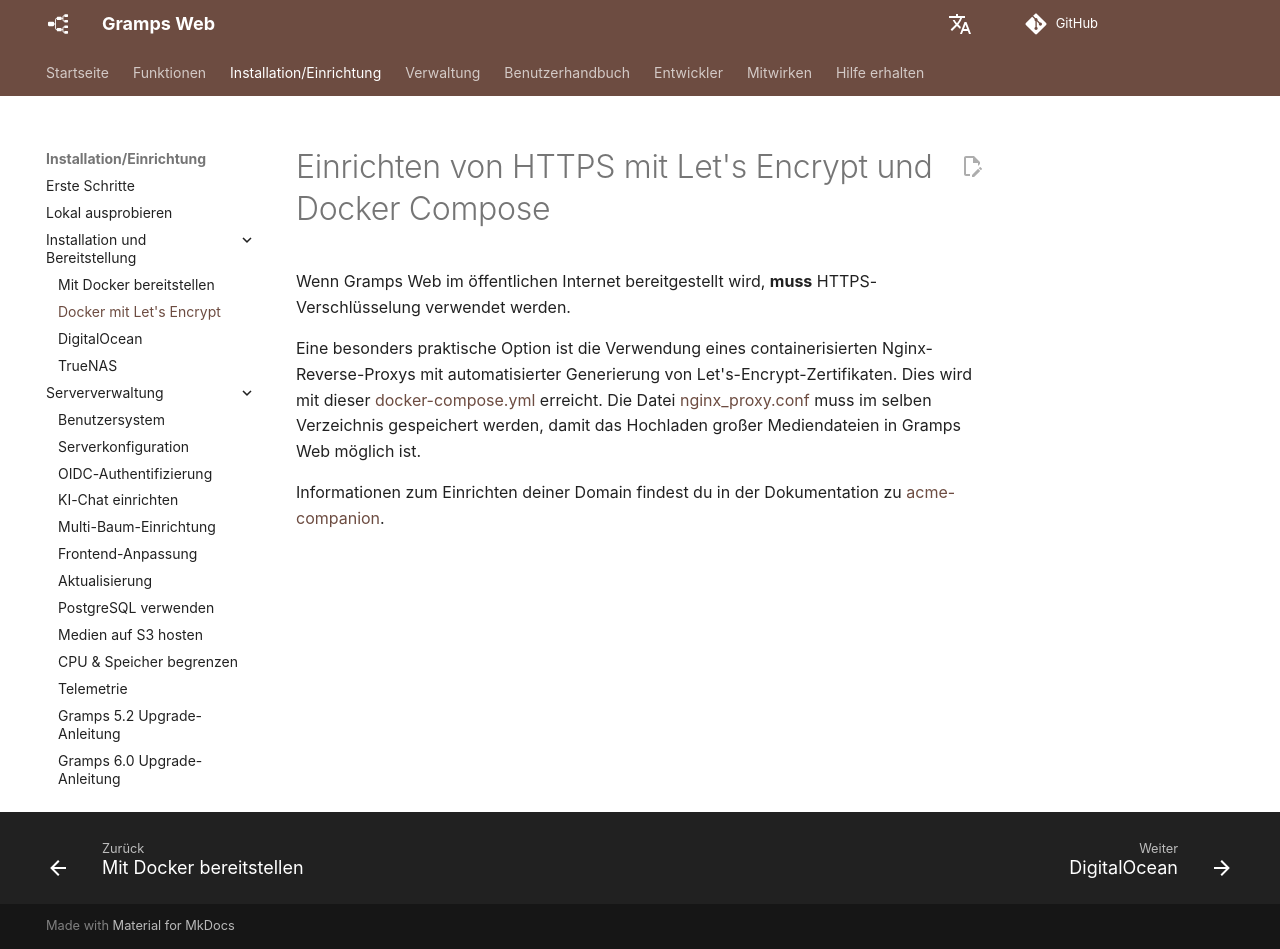

repository: gramps-project/gramps-web-docs · page: de/install_setup/lets_encrypt/index.html · generator: mkdocs

# Einrichten von HTTPS mit Let's Encrypt und Docker Compose

Wenn Gramps Web im öffentlichen Internet bereitgestellt wird, **muss** HTTPS-Verschlüsselung verwendet werden.

Eine besonders praktische Option ist die Verwendung eines containerisierten Nginx-Reverse-Proxys mit automatisierter Generierung von Let's-Encrypt-Zertifikaten. Dies wird mit dieser [docker-compose.yml](https://raw.githubusercontent.com/gramps-project/gramps-web-docs/main/examples/docker-compose-letsencrypt/docker-compose.yml) erreicht.
Die Datei [nginx_proxy.conf](https://raw.githubusercontent.com/gramps-project/gramps-web-docs/main/examples/docker-compose-letsencrypt/nginx_proxy.conf) muss im selben Verzeichnis gespeichert werden, damit das Hochladen großer Mediendateien in Gramps Web möglich ist.

Informationen zum Einrichten deiner Domain findest du in der Dokumentation zu [acme-companion](https://github.com/nginx-proxy/acme-companion).
